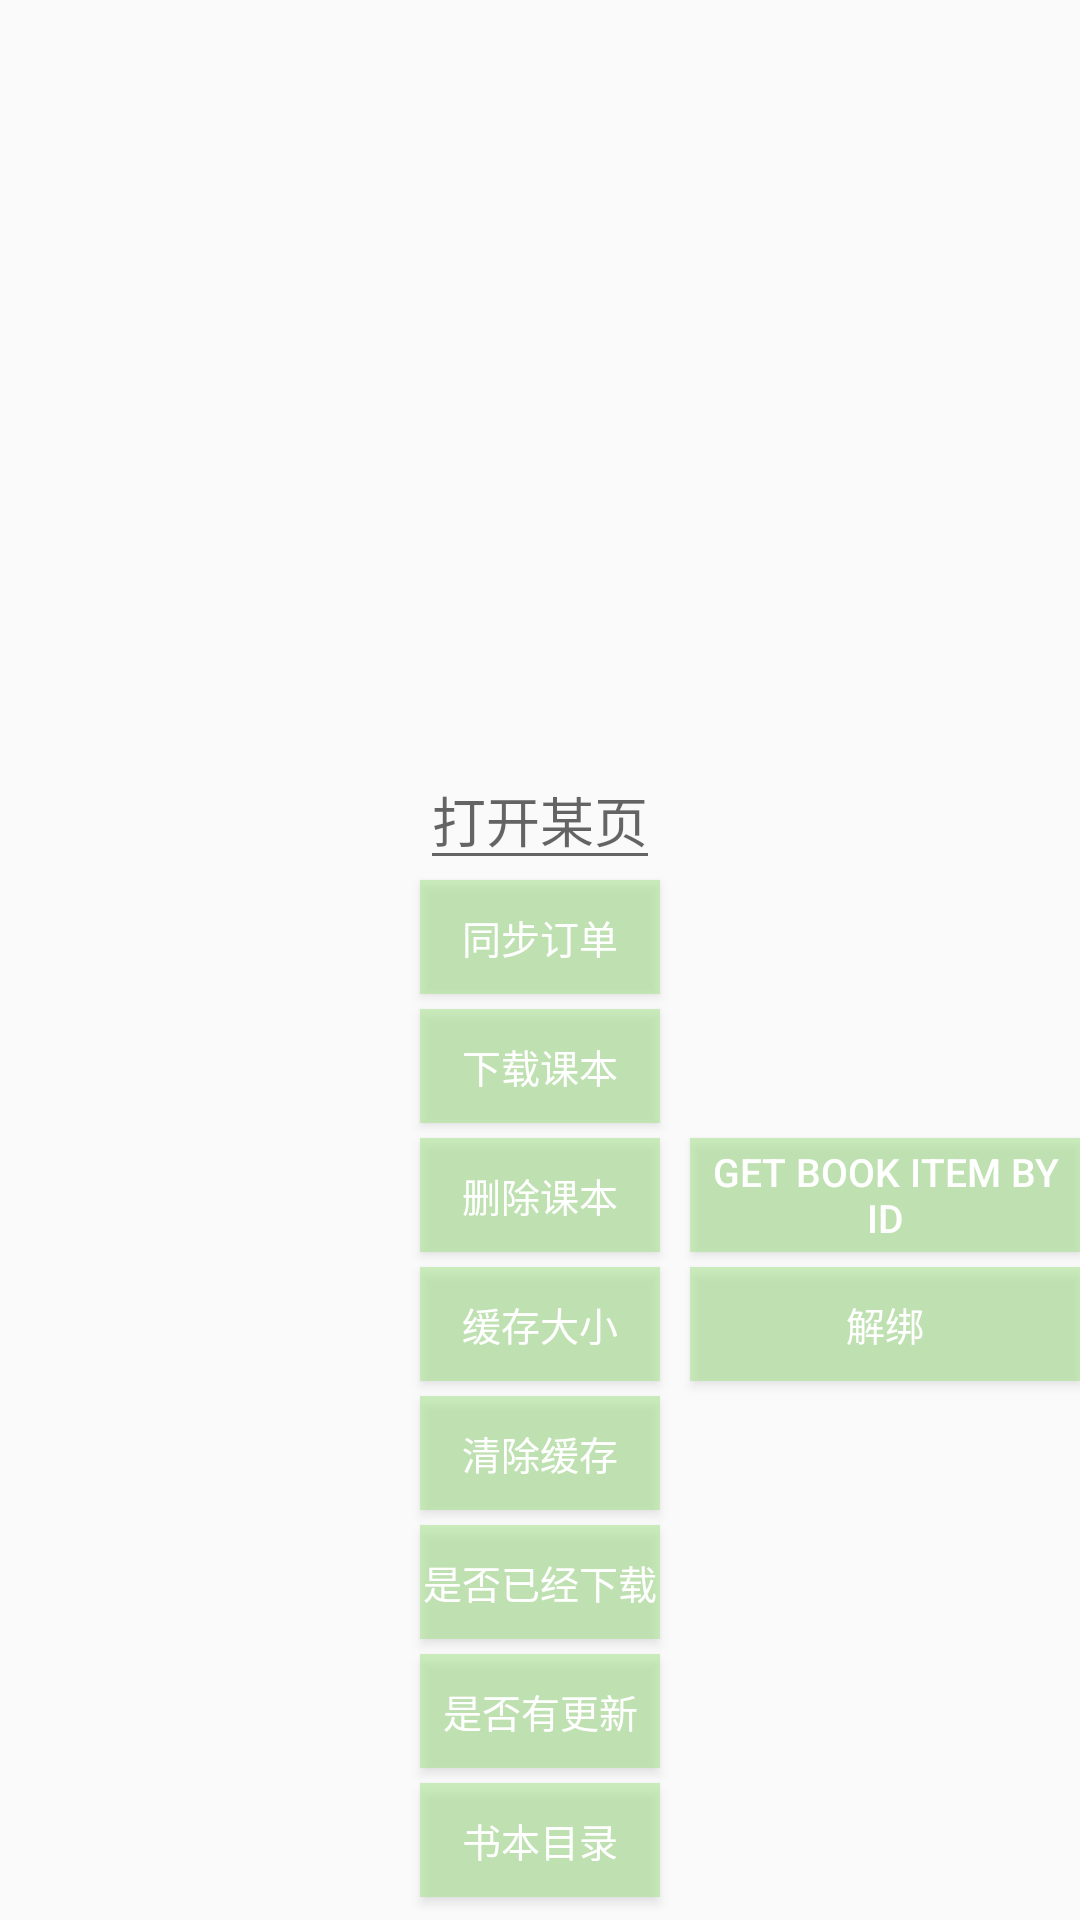

Write the Android layout XML for this screen, with the resource values it uses.
<!-- AndroidManifest.xml: application theme AppTheme -->
<!-- res/layout/activity_main.xml -->
<?xml version="1.0" encoding="utf-8"?>
<RelativeLayout xmlns:android="http://schemas.android.com/apk/res/android"
    xmlns:tools="http://schemas.android.com/tools"
    android:layout_width="match_parent"
    android:layout_height="match_parent"
    tools:context="com.okokkid.MainActivity">


    <ImageView
        android:id="@+id/icon"
        android:layout_width="140dp"
        android:layout_height="200dp"
        android:layout_centerHorizontal="true"
        android:layout_marginTop="50dp"
        android:contentDescription="@null"
        android:src="@drawable/book_default_bg" />

    <EditText
        android:id="@+id/page_index"
        android:layout_width="wrap_content"
        android:layout_height="wrap_content"
        android:layout_below="@+id/icon"
        android:layout_centerHorizontal="true"
        android:layout_gravity="center_horizontal"
        android:gravity="center"
        android:hint="打开某页" />

    <Button
        android:id="@+id/sync_order"
        android:layout_width="80dp"
        android:layout_height="38dp"
        android:layout_below="@id/page_index"
        android:layout_centerHorizontal="true"
        android:background="#88a5e38c"
        android:padding="-5dp"
        android:text="同步订单"
        android:textColor="#FFF"
        android:textSize="13sp" />

    <Button
        android:id="@+id/download"
        android:layout_width="80dp"
        android:layout_height="38dp"
        android:layout_below="@id/sync_order"
        android:layout_centerHorizontal="true"
        android:layout_marginTop="5dp"
        android:background="#88a5e38c"
        android:padding="-5dp"
        android:text="下载课本"
        android:textColor="#FFF"
        android:textSize="13sp" />

    <Button
        android:id="@+id/delete"
        android:layout_width="80dp"
        android:layout_height="38dp"
        android:layout_below="@id/download"
        android:layout_centerHorizontal="true"
        android:layout_marginTop="5dp"
        android:background="#88a5e38c"
        android:padding="-5dp"
        android:text="删除课本"
        android:textColor="#FFF"
        android:textSize="13sp" />

    <Button
        android:id="@+id/cache_size"
        android:layout_width="80dp"
        android:layout_height="38dp"
        android:layout_below="@id/delete"
        android:layout_centerHorizontal="true"
        android:layout_marginTop="5dp"
        android:background="#88a5e38c"
        android:padding="-5dp"
        android:text="缓存大小"
        android:textColor="#FFF"
        android:textSize="13sp" />

    <Button
        android:id="@+id/clean_cache"
        android:layout_width="80dp"
        android:layout_height="38dp"
        android:layout_below="@id/cache_size"
        android:layout_centerHorizontal="true"
        android:layout_marginTop="5dp"
        android:background="#88a5e38c"
        android:padding="-5dp"
        android:text="清除缓存"
        android:textColor="#FFF"
        android:textSize="13sp" />

    <Button
        android:id="@+id/is_download"
        android:layout_width="80dp"
        android:layout_height="38dp"
        android:layout_below="@id/clean_cache"
        android:layout_centerHorizontal="true"
        android:layout_marginTop="5dp"
        android:background="#88a5e38c"
        android:padding="-5dp"
        android:text="是否已经下载"
        android:textColor="#FFF"
        android:textSize="13sp" />

    <Button
        android:id="@+id/has_update"
        android:layout_width="80dp"
        android:layout_height="38dp"
        android:layout_below="@id/is_download"
        android:layout_centerHorizontal="true"
        android:layout_marginTop="5dp"
        android:background="#88a5e38c"
        android:padding="-5dp"
        android:text="是否有更新"
        android:textColor="#FFF"
        android:textSize="13sp" />

    <Button
        android:id="@+id/catalog"
        android:layout_width="80dp"
        android:layout_height="38dp"
        android:layout_below="@id/has_update"
        android:layout_centerHorizontal="true"
        android:layout_marginTop="5dp"
        android:background="#88a5e38c"
        android:padding="-5dp"
        android:text="书本目录"
        android:textColor="#FFF"
        android:textSize="13sp" />

    <Button
        android:id="@+id/getItem"
        android:layout_width="160dp"
        android:layout_height="38dp"
        android:layout_below="@id/download"
        android:layout_centerHorizontal="true"
        android:layout_marginLeft="10dp"
        android:layout_marginTop="5dp"
        android:layout_toRightOf="@id/delete"
        android:background="#88a5e38c"
        android:text="GET Book Item By Id"
        android:textColor="#FFF"
        android:textSize="13sp" />


    <Button
        android:id="@+id/removeDevices"
        android:layout_width="160dp"
        android:layout_height="38dp"
        android:layout_below="@id/getItem"
        android:layout_centerHorizontal="true"
        android:layout_marginLeft="10dp"
        android:layout_marginTop="5dp"
        android:layout_toRightOf="@id/delete"
        android:background="#88a5e38c"
        android:text="解绑"
        android:textColor="#FFF"
        android:textSize="13sp" />
</RelativeLayout>
<!-- resources referenced by this layout -->
<resources>
  <style name="AppTheme" parent="Theme.AppCompat.Light.NoActionBar">
          
          <item name="colorPrimary">@color/colorPrimary</item>
          <item name="colorPrimaryDark">@color/colorPrimaryDark</item>
          <item name="colorAccent">@color/colorAccent</item>
      </style>
  <color name="colorPrimary">#FF4081</color>
  <color name="colorPrimaryDark">#22d37a</color>
  <color name="colorAccent">#FF4081</color>
</resources>
